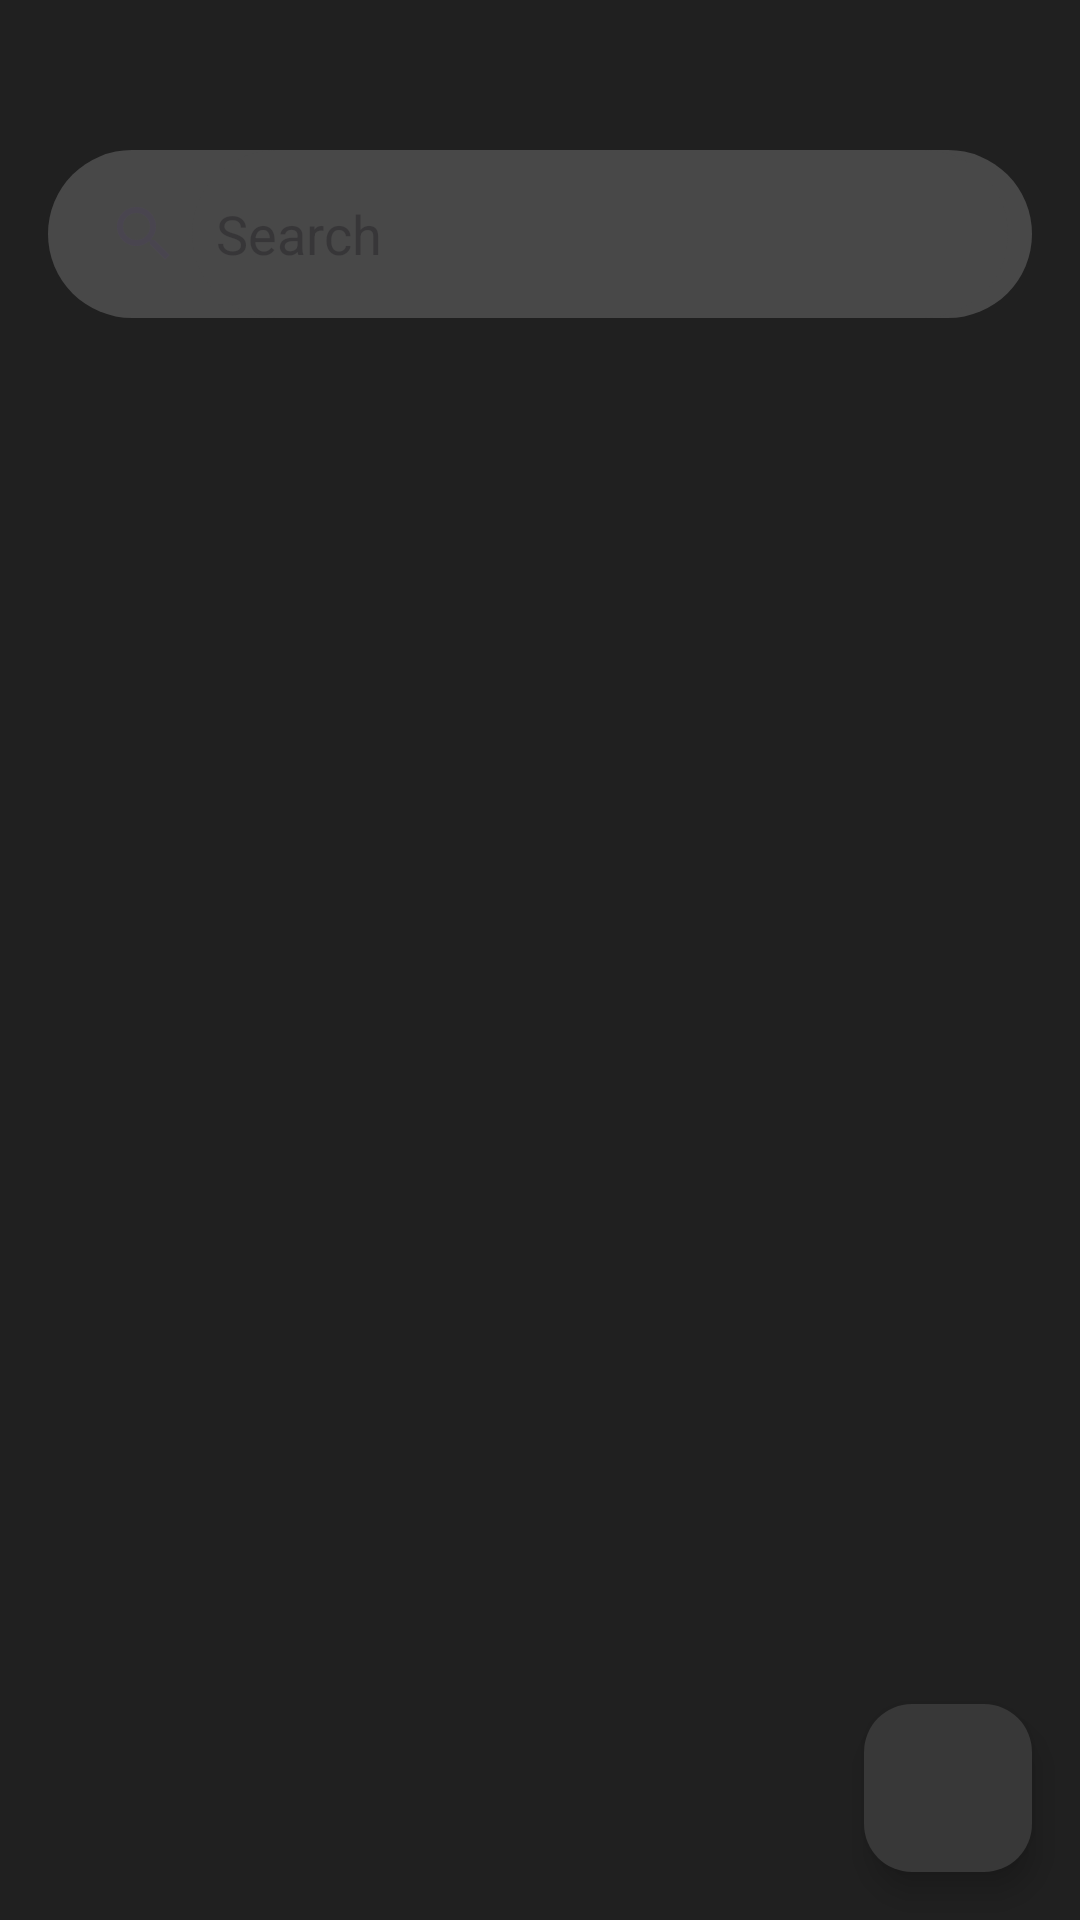

The Android layout XML behind this screen, and the referenced resources:
<!-- AndroidManifest.xml: application theme Base.Theme.XDXANotes -->
<!-- res/layout/fragment_notes.xml -->
<?xml version="1.0" encoding="utf-8"?>
<RelativeLayout
    xmlns:android="http://schemas.android.com/apk/res/android"
    xmlns:app="http://schemas.android.com/apk/res-auto"
    xmlns:tools="http://schemas.android.com/tools"
    android:layout_width="match_parent"
    android:layout_height="match_parent"
    android:orientation="vertical"
    tools:context=".fragments.NotesFragment"
    android:background="@color/gray">

        <androidx.appcompat.widget.SearchView
            android:id="@+id/searchView_home"
            android:layout_marginLeft="16dp"
            android:layout_marginRight="16dp"
            android:layout_marginTop="50dp"
            app:queryHint="@string/Search"
            app:iconifiedByDefault="false"
            android:layout_alignParentTop="true"
            android:background="@drawable/rounded_search_background"
            android:layout_width="match_parent"
            android:layout_height="?android:attr/actionBarSize"
            app:queryBackground="@drawable/rounded_search_background"
            />

        <androidx.recyclerview.widget.RecyclerView
            android:id="@+id/recycler_home"
            android:layout_width="match_parent"
            android:layout_height="match_parent"
            android:layout_below="@+id/searchView_home"
            android:layout_marginStart="8dp"
            android:layout_marginTop="8dp"
            android:layout_marginEnd="8dp"
            android:layout_marginBottom="8dp"></androidx.recyclerview.widget.RecyclerView>

        <com.google.android.material.floatingactionbutton.FloatingActionButton
            android:id="@+id/fab_add"
            android:layout_margin="16dp"
            android:layout_width="wrap_content"
            android:layout_height="wrap_content"
            android:layout_alignParentBottom="true"
            android:layout_alignParentEnd="true"
            app:backgroundTint="@color/toolbar_background"
            app:tint="@color/white"
            android:src="@drawable/ic_plus_icon"
            />
</RelativeLayout>
<!-- resources referenced by this layout -->
<resources>
  <color name="gray">#202020</color>
  <color name="toolbar_background">#383838</color>
  <color name="white">#FFFFFF</color>
  <!-- drawable rounded_search_background (drawable) -->
  <?xml version="1.0" encoding="utf-8"?>
  <shape xmlns:android="http://schemas.android.com/apk/res/android"
      android:shape="rectangle">
      <corners android:radius="32dp" />
      <solid android:color="#484848" />
  </shape>
  <string name="Search">Search</string>
  <style name="Base.Theme.XDXANotes" parent="Theme.Material3.Light.NoActionBar">
          <item name="colorPrimary">@color/colorPrimaryLightTheme</item>
          <item name="android:windowBackground">@color/white</item>
          <item name="android:colorPrimaryDark">@color/gray_light</item>
          <item name="android:textColor">@color/black</item>
          <item name="materialButtonStyle">@style/TextBut</item>
          <item name="iconTint">@color/black</item>
      </style>
  <color name="colorPrimaryLightTheme">#80BDFF</color>
  <color name="gray_light">#F5F5F5</color>
  <color name="black">#000000</color>
  <style name="TextBut" parent="Widget.MaterialComponents.Button">
          <item name="android:textColor">@color/black</item>
          <item name="shapeAppearance">@style/CustomShapeAppearance</item>
      </style>
  <style name="CustomShapeAppearance" parent="ShapeAppearance.MaterialComponents.SmallComponent">
          <item name="cornerFamily">rounded</item>
          <item name="cornerSize">10dp</item>
      </style>
</resources>
